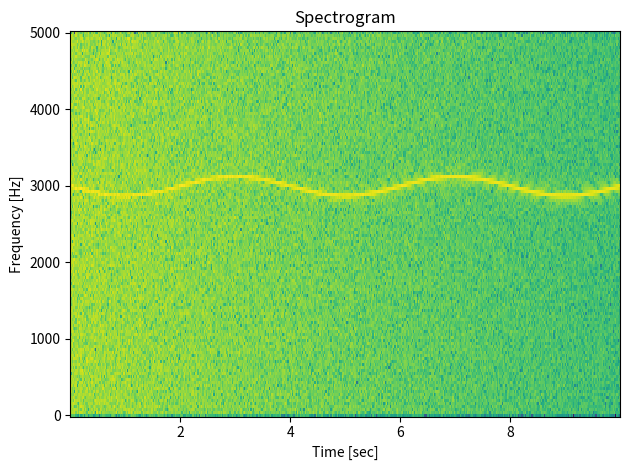

Write the Python code that produced this figure. (Note: this script raises an exception after producing the figure.)
#!/usr/bin/env python
# -*- coding: UTF-8 -*-

# A spectrogram, sonogram, spectral waterfalls, voiceprints, or voicegrams: a visual representation of the spectrum of frequencies in a sound.
# REF [site] >> https://docs.scipy.org/doc/scipy-0.19.0/reference/generated/scipy.signal.spectrogram.html

import numpy as np
import scipy.signal
import scipy.io.wavfile  # For reading the .wav file.
import matplotlib.pyplot as plt

def spectrogram_example_1():
	# Generate a test signal, a 2 Vrms sine wave whose frequency is slowly modulated around 3kHz, corrupted by white noise of exponentially decreasing magnitude sampled at 10 kHz.
	fs = 10e3
	N = 1e5

	amp = 2 * np.sqrt(2)
	noise_power = 0.01 * fs / 2
	time = np.arange(N) / float(fs)
	mod = 500 * np.cos(2 * np.pi * 0.25 * time)
	carrier = amp * np.sin(2 * np.pi * 3e3 * time + mod)
	noise = np.random.normal(scale=np.sqrt(noise_power), size=time.shape)
	noise *= np.exp(-time / 5)
	x = carrier + noise

	# Compute the spectrogram.
	# REF [file] >> ./scipy_signal_stft.py
	f, t, Sxx = scipy.signal.spectrogram(x, fs, nperseg=256)

	# Plot the spectrogram.
	#plt.pcolormesh(t, f, Sxx)
	plt.pcolormesh(t, f, 20 * np.log10(Sxx))
	plt.title('Spectrogram')
	plt.xlabel('Time [sec]')
	plt.ylabel('Frequency [Hz]')
	plt.tight_layout()

	plt.show()

def spectrogram_example_2():
	# Load data.
	#dataset_home_dir_path = '/home/<user>/work/dataset'
	dataset_home_dir_path = 'D:/dataset'
	
	data_dir_path = dataset_home_dir_path + '/failure_analysis/defect/motor_20170621/0_original/500-1500Hz'

	# fs: sampling frequency.
	# signal: the numpy 2D array where the data of the wav file is written.
	[fs, signal] = scipy.io.wavfile.read(data_dir_path + '/KMHFF41CBBA036937_2000RPM ( 0.00- 5.73 s).wav')

	length = len(signal)  # The length of the wav file. The number of samples, not the length in time.

	window_hop_length = 0.01  # 10ms change here.
	overlap = int(fs * window_hop_length)
	print('overlap = {}.'.format(overlap))

	window_size = 0.025  # 25 ms change here.
	framesize = int(window_size * fs)
	print('framesize = {}.'.format(framesize))

	number_of_frames = int(length / overlap)
	nfft_length = framesize  # Length of DFT.
	print('number of frames = {}.'.format(number_of_frames))

	# Declare a 2D matrix, with rows equal to the number of frames, and columns equal to the framesize or the length of each DFT.
	frames = np.ndarray((number_of_frames, framesize))

	for k in range(0, number_of_frames):
		for i in range(0, framesize):
			if (k * overlap + i) < length:
				#frames[k][i] = signal[k * overlap + i]
				frames[k][i] = signal[k * overlap + i, 1]
			else:
				frames[k][i] = 0

	fft_matrix = np.ndarray((number_of_frames, framesize))  # Declare another 2D matrix to store the DFT of each windowed frame.
	abs_fft_matrix = np.ndarray((number_of_frames, framesize))  # Declare another 2D matrix to store the power spectrum.
	for k in range(0, number_of_frames):
		fft_matrix[k] = np.fft.fft(frames[k])  # Compute the DFT.
		abs_fft_matrix[k] = abs(fft_matrix[k]) * abs(fft_matrix[k]) / max(abs(fft_matrix[k]))  # Compute the power spectrum.

	# Plot the power spectrum obtained above.
	t = range(len(abs_fft_matrix))
	plt.plot(t, abs_fft_matrix)
	plt.title('Power Spectrum')
	plt.xlabel('Time')
	plt.ylabel('Frequency')
	plt.tight_layout()

	plt.show()

def main():
	spectrogram_example_1()
	spectrogram_example_2()

#--------------------------------------------------------------------

if '__main__' == __name__:
	main()
